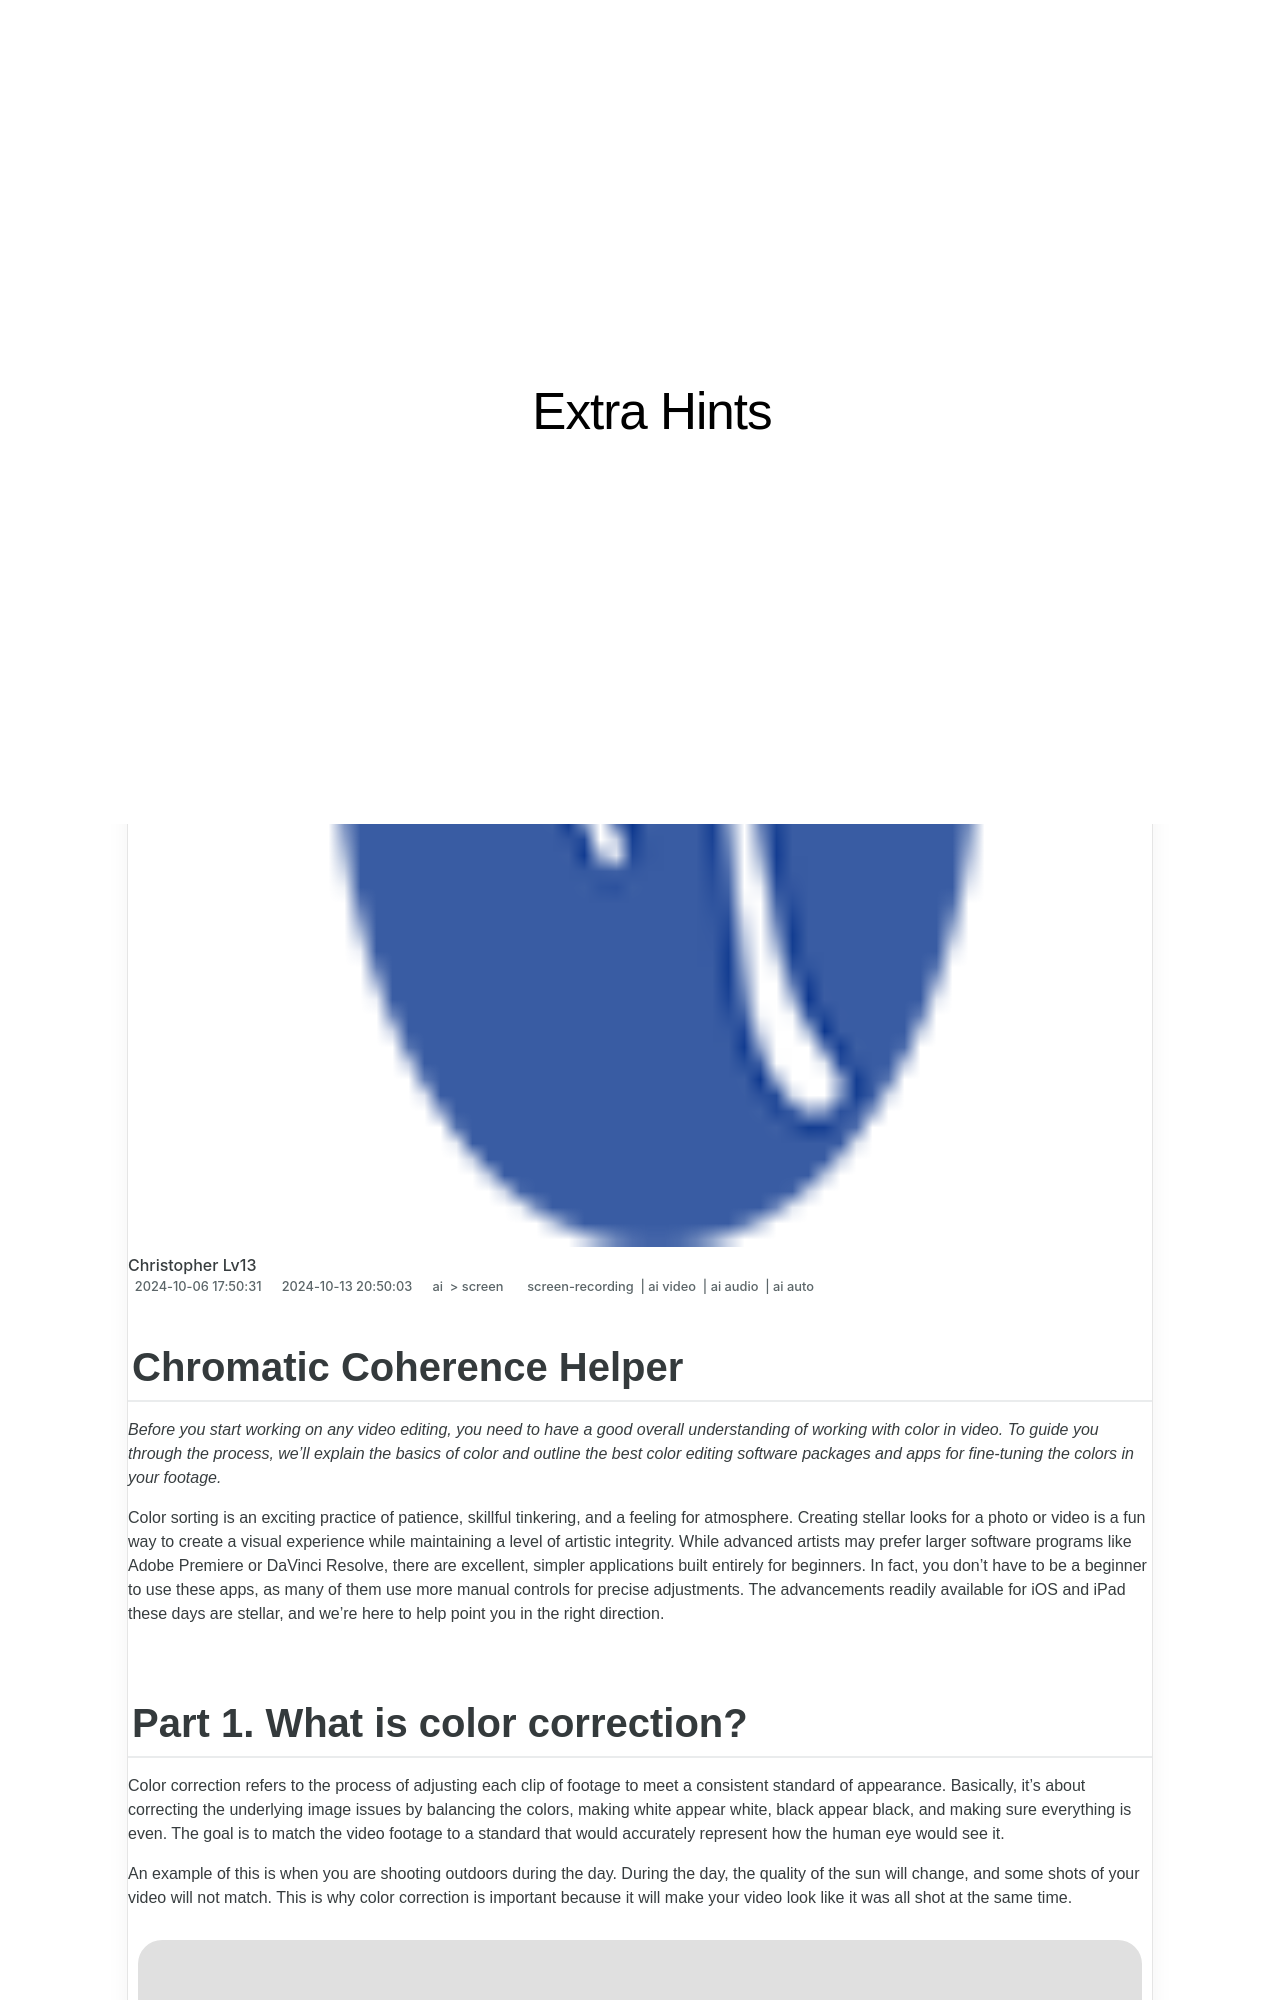

repository: techidaily/site-extra-hints · page: updated-chromatic-coherence-helper/index.html · generator: jekyll

---
title: "[Updated] Chromatic Coherence Helper"
date: 2024-10-06T17:50:31.732Z
updated: 2024-10-13T20:50:03.095Z
tags: 
  - screen-recording
  - ai video
  - ai audio
  - ai auto
categories: 
  - ai
  - screen
description: "This Article Describes [Updated] Chromatic Coherence Helper"
excerpt: "This Article Describes [Updated] Chromatic Coherence Helper"
keywords: "Chroma Help,Coherent Light,Color Alignment,Hue Harmony Aid,Spectrum Sync,Optic Precision,Visual Clarity Assist"
thumbnail: https://thmb.techidaily.com/b88c99aa3c51aa4517857e5b79893f53f6ca04daaffc99f79faac8fc9b5eb352.jpg
---

## Chromatic Coherence Helper

_Before you start working on any video editing, you need to have a good overall understanding of working with color in video. To guide you through the process, we'll explain the basics of color and outline the best color editing software packages and apps for fine-tuning the colors in your footage._

Color sorting is an exciting practice of patience, skillful tinkering, and a feeling for atmosphere. Creating stellar looks for a photo or video is a fun way to create a visual experience while maintaining a level of artistic integrity. While advanced artists may prefer larger software programs like Adobe Premiere or DaVinci Resolve, there are excellent, simpler applications built entirely for beginners. In fact, you don't have to be a beginner to use these apps, as many of them use more manual controls for precise adjustments. The advancements readily available for iOS and iPad these days are stellar, and we're here to help point you in the right direction.

## Part 1\. What is color correction?

Color correction refers to the process of adjusting each clip of footage to meet a consistent standard of appearance. Basically, it's about correcting the underlying image issues by balancing the colors, making white appear white, black appear black, and making sure everything is even. The goal is to match the video footage to a standard that would accurately represent how the human eye would see it.

An example of this is when you are shooting outdoors during the day. During the day, the quality of the sun will change, and some shots of your video will not match. This is why color correction is important because it will make your video look like it was all shot at the same time.

![color grading app](https://images.wondershare.com/filmora/article-images/2022/08/color-grading-app-1.jpg)

## Part 2\. Best color correction app

Whether it's bad lighting or incorrect camera settings, there are plenty of external factors that can affect your videography and ruin your recordings. If the colors in your video don't look right, don't panic because you can quickly fix the problem with a video color correction app on your Android or iPhone device.

To help you choose, we've compiled a shortlist of the 5 best video color correction apps for your smartphone below.

**Choose the best video color grading app for your mobile phone**
